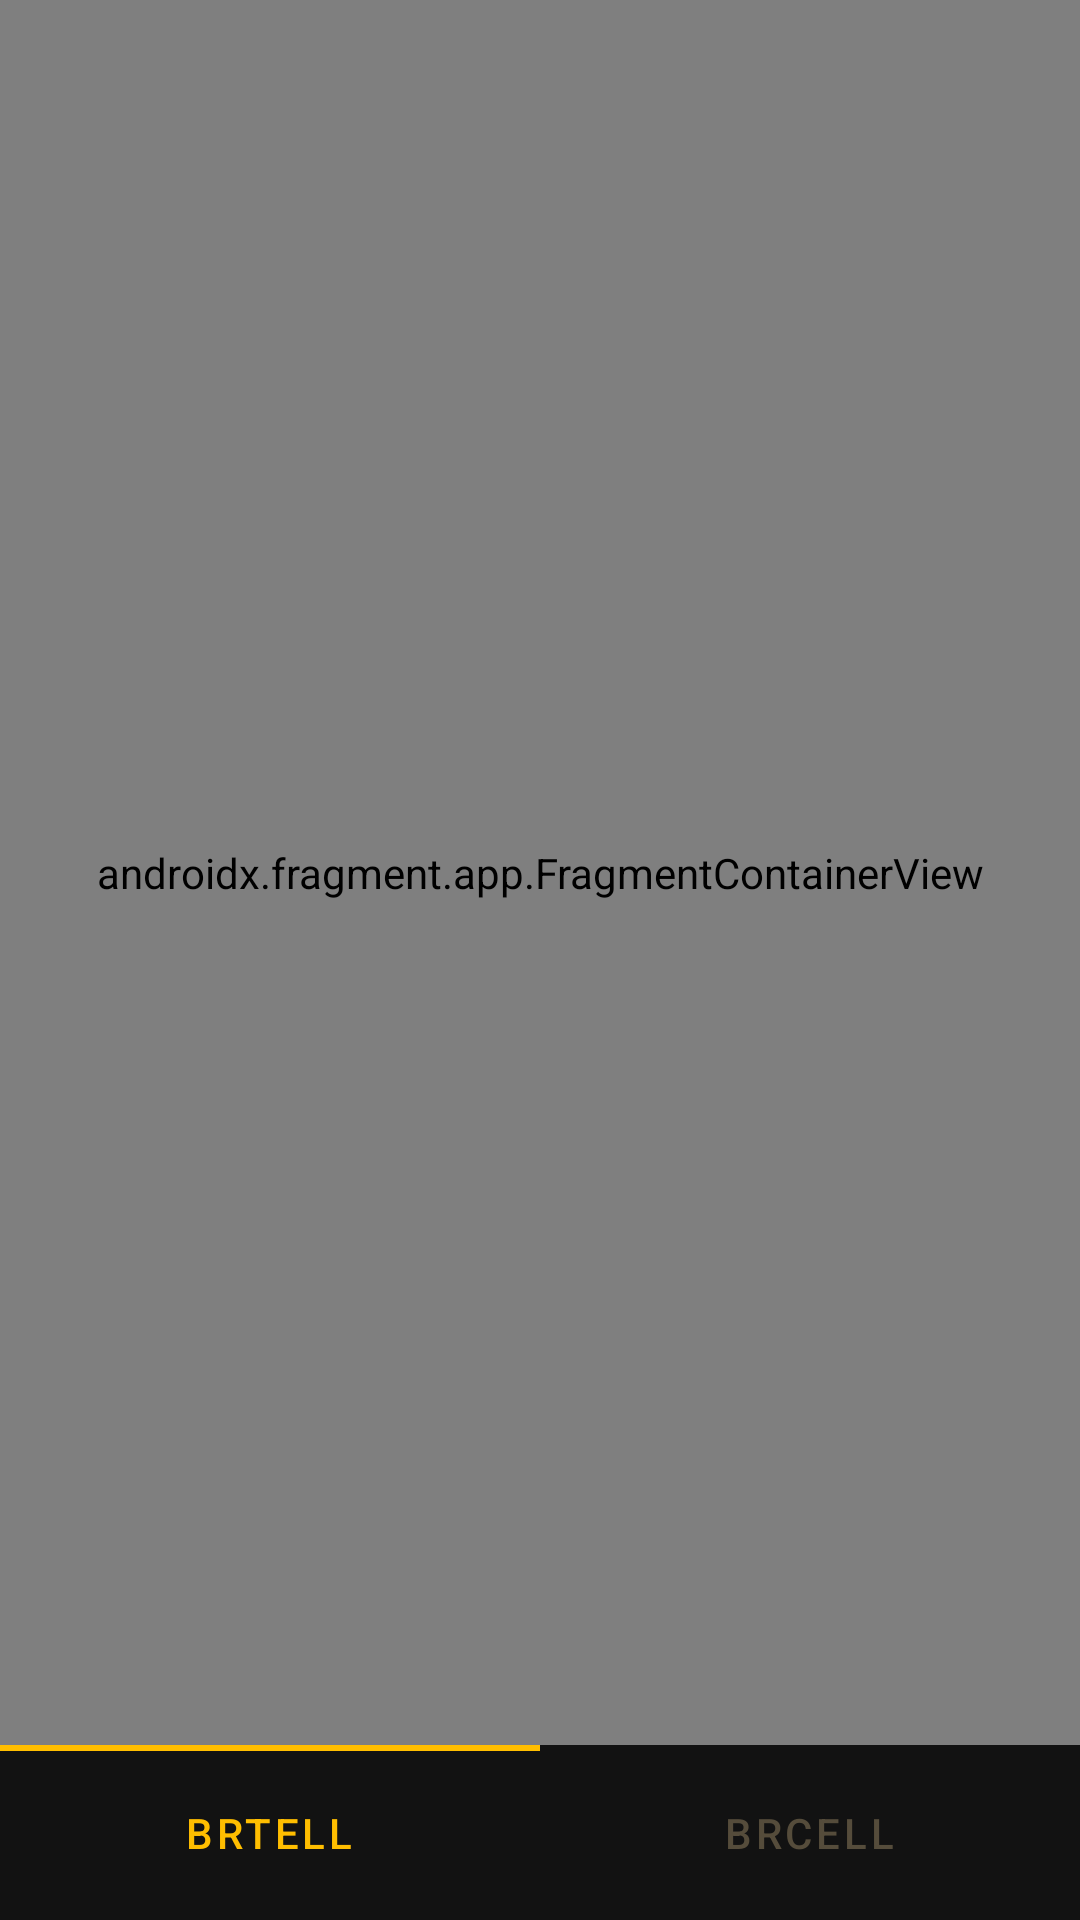

Produce the Android XML layout that renders to this screen, including the resource entries it uses.
<!-- AndroidManifest.xml: application theme Theme.Main -->
<!-- res/layout/activity_main.xml -->
<?xml version="1.0" encoding="utf-8"?>
<FrameLayout xmlns:android="http://schemas.android.com/apk/res/android"
    xmlns:app="http://schemas.android.com/apk/res-auto"
    android:layout_width="match_parent"
    android:layout_height="match_parent"
    android:fitsSystemWindows="true"


    >

    <LinearLayout
        android:layout_width="match_parent"
        android:layout_height="match_parent"
        android:orientation="vertical">

        <androidx.fragment.app.FragmentContainerView
            android:layout_weight="10"
            app:navGraph="@navigation/main"
            android:name="androidx.navigation.fragment.NavHostFragment"
            app:defaultNavHost="true"
            android:id="@+id/nav_host_main"
            android:layout_width="match_parent"
            android:layout_height="0dp" />
        <com.google.android.material.tabs.TabLayout
            android:layout_weight="1"
            android:id="@+id/tabLayout"
            android:layout_width="match_parent"
            app:tabTextColor="@color/color_tertiary"
            app:tabIndicatorColor="@color/colorPrimary"
            app:tabIndicatorGravity="top"
            app:tabSelectedTextColor="@color/colorPrimary"
            android:layout_height="0dp" >
            <com.google.android.material.tabs.TabItem
                android:layout_width="wrap_content"
                android:layout_height="wrap_content"
                android:text="BRTELL" />

            <com.google.android.material.tabs.TabItem
                android:layout_width="wrap_content"
                android:layout_height="wrap_content"
                android:text="BRCELL" />
        </com.google.android.material.tabs.TabLayout>
    </LinearLayout>
</FrameLayout>
<!-- resources referenced by this layout -->
<resources>
  <color name="colorPrimary">#FFBE00</color>
  <color name="color_tertiary">#554C3B</color>
  <style name="Theme.Main" parent="Theme.MaterialComponents.NoActionBar">
          
  
          
          <item name="colorSecondary">@color/teal_200</item>
          <item name="colorSecondaryVariant">@color/teal_700</item>
          <item name="colorOnSecondary">@color/black</item>
          
          <item name="android:statusBarColor" tools:targetApi="l">#121212</item>
          
      </style>
  <color name="teal_200">#FF03DAC5</color>
  <color name="teal_700">#FF018786</color>
  <color name="black">#FF000000</color>
</resources>
